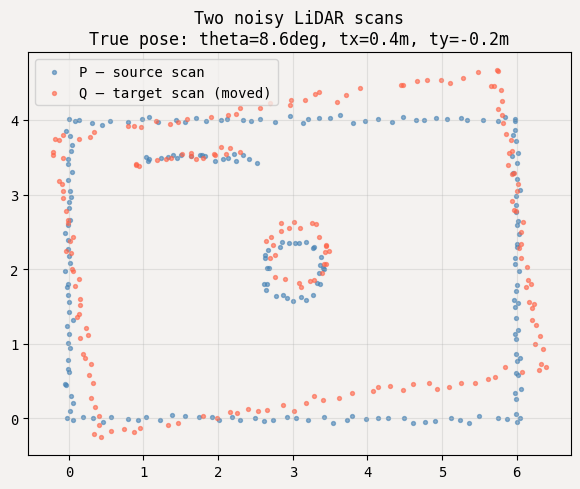
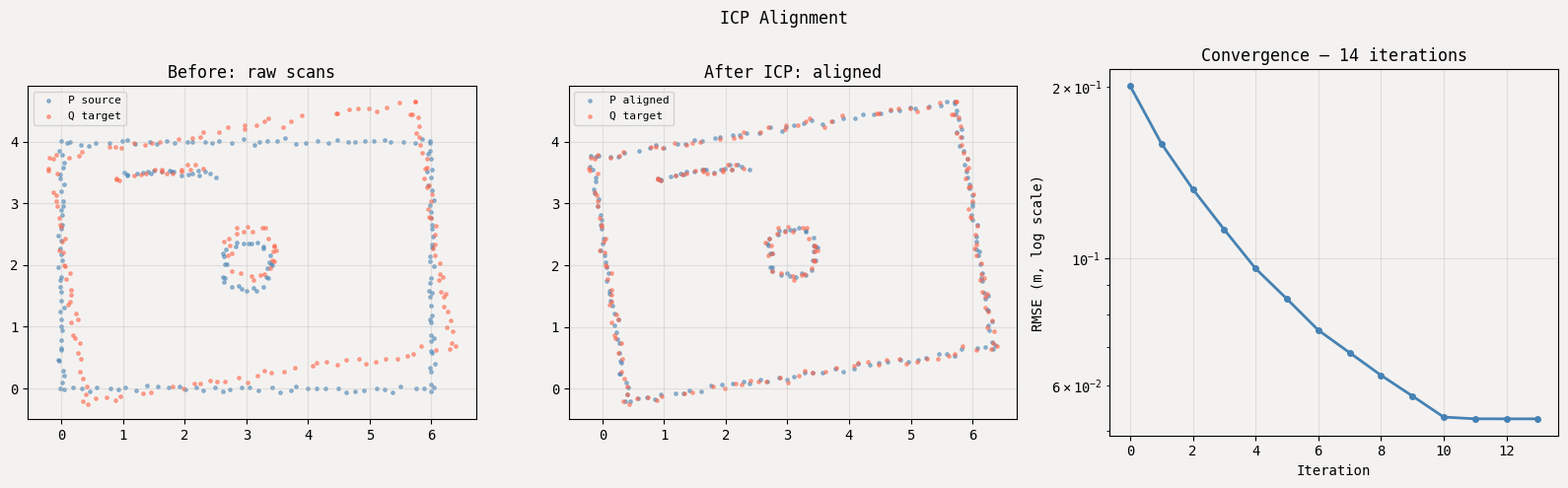
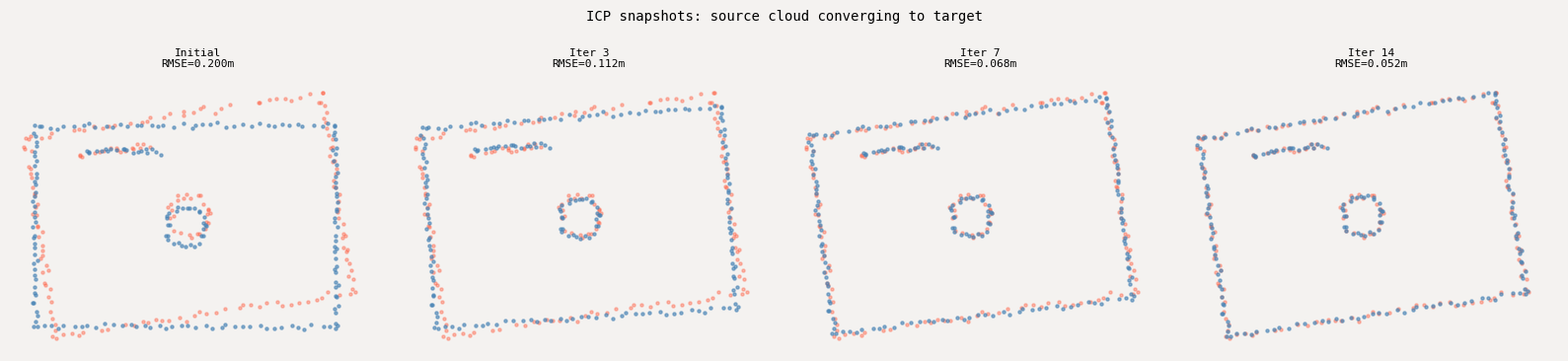
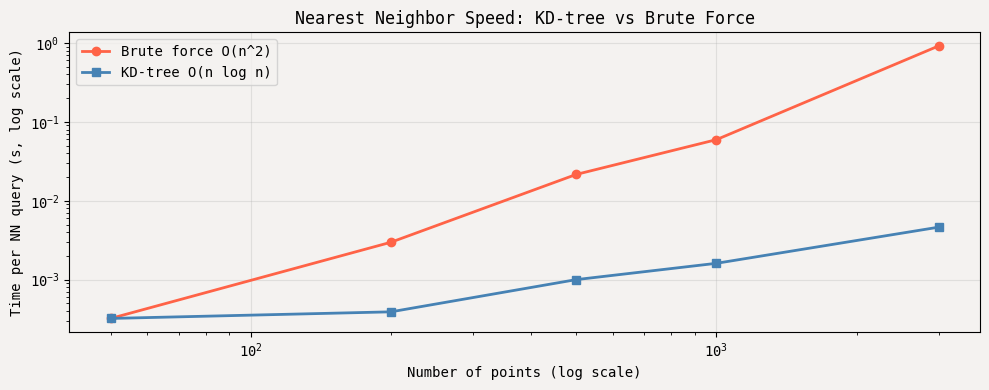
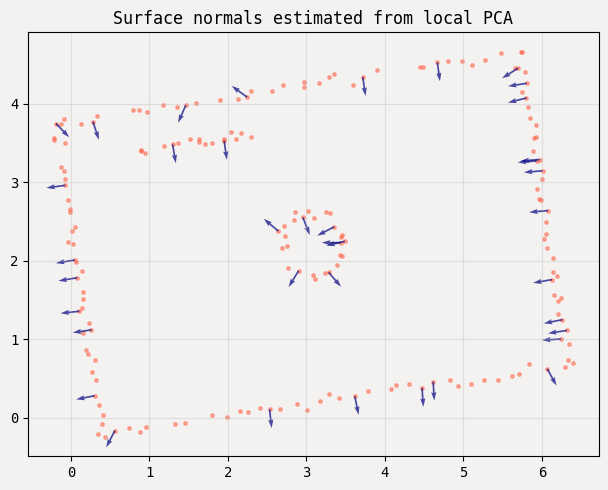
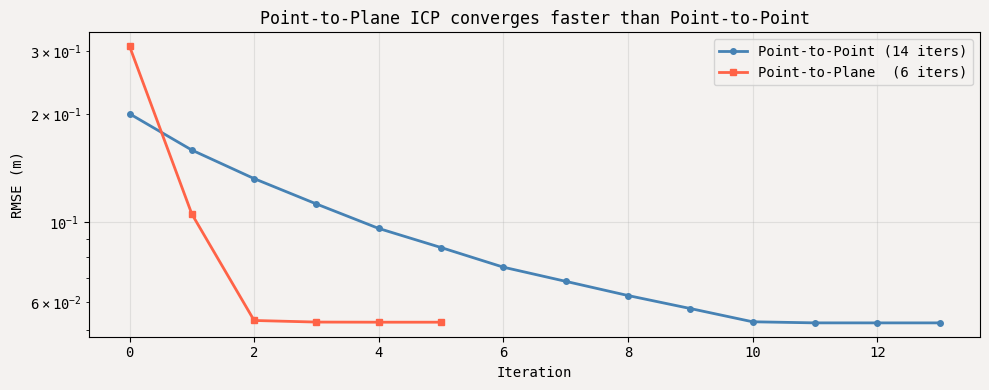
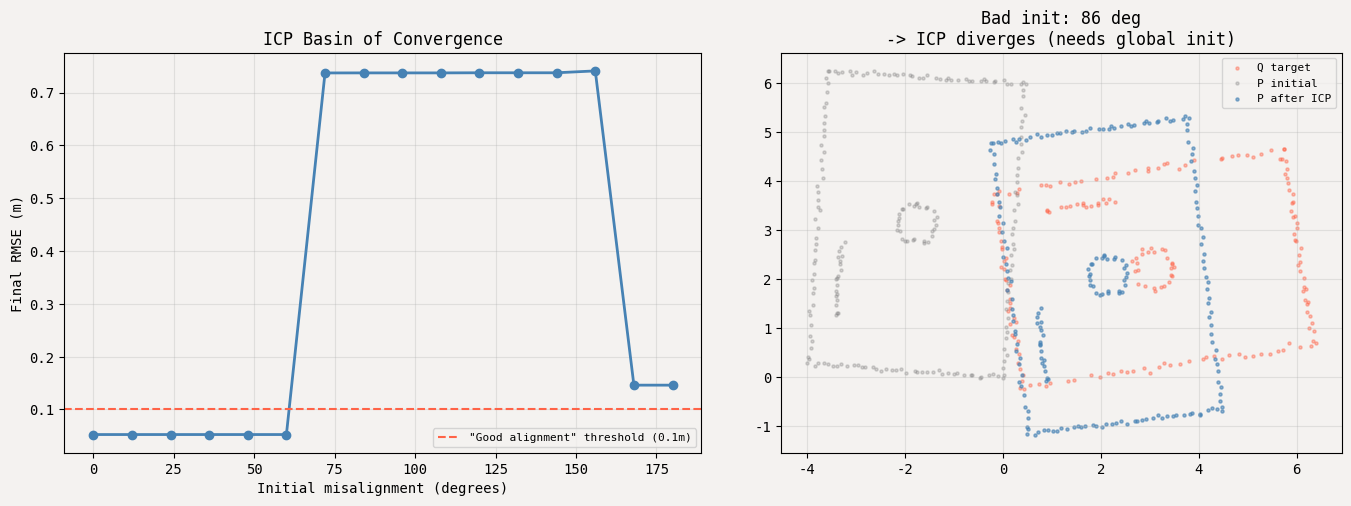

Reproduce these figures in Python, in order.
import numpy as np
import matplotlib.pyplot as plt
import matplotlib.animation
from scipy.spatial import KDTree
from scipy.linalg import svd
import time

np.random.seed(7)
plt.rcParams.update({
    'figure.facecolor': '#F4F2F0',
    'axes.facecolor':   '#F4F2F0',
    'axes.grid': True, 'grid.alpha': 0.3,
    'font.family': 'monospace',
})
print('Ready.')

# ── Generate synthetic 2-D scans of a "room" ─────────────────────────────────

def make_room_scan(n_walls=4, n_pts_per_wall=40, noise=0.02):
    """Simulate a 2-D LiDAR scan of a rectangular room with obstacles."""
    pts = []
    # Outer walls
    for t in np.linspace(0, 1, n_pts_per_wall):
        pts += [[t*6, 0], [t*6, 4], [0, t*4], [6, t*4]]   # rectangle
    # A pillar obstacle
    for t in np.linspace(0, 2*np.pi, 30):
        pts.append([3 + 0.4*np.cos(t), 2 + 0.4*np.sin(t)])
    # A shelf on the wall
    for t in np.linspace(1, 2.5, 20):
        pts.append([t, 3.5])
    pts = np.array(pts, dtype=float)
    pts += np.random.randn(*pts.shape) * noise
    return pts

def apply_transform(pts, theta, tx, ty):
    """Apply a 2-D rigid transform to a point cloud."""
    R = np.array([[np.cos(theta), -np.sin(theta)],
                  [np.sin(theta),  np.cos(theta)]])
    return (R @ pts.T).T + np.array([tx, ty])

# Source scan P (reference)
P = make_room_scan(noise=0.03)

# Target scan Q = P transformed by ground-truth pose
TRUE_THETA = 0.15   # ~8.6 degrees
TRUE_TX    = 0.4
TRUE_TY    = -0.2
Q = apply_transform(P, TRUE_THETA, TRUE_TX, TRUE_TY)
Q += np.random.randn(*Q.shape) * 0.03   # add extra noise to Q
# Remove 10% of points from Q (partial overlap, like a real scan)
Q = Q[np.random.choice(len(Q), int(0.9*len(Q)), replace=False)]

fig, ax = plt.subplots(figsize=(10, 5))
ax.scatter(P[:,0], P[:,1], s=8, c='steelblue', alpha=0.6, label='P — source scan')
ax.scatter(Q[:,0], Q[:,1], s=8, c='tomato', alpha=0.6, label='Q — target scan (moved)')
ax.set_aspect('equal'); ax.legend()
ax.set_title(f'Two noisy LiDAR scans\nTrue pose: theta={np.degrees(TRUE_THETA):.1f}deg, tx={TRUE_TX}m, ty={TRUE_TY}m')
plt.tight_layout(); plt.show()
print(f'P: {len(P)} points, Q: {len(Q)} points')

# ── Core ICP functions ────────────────────────────────────────────────────────

def best_fit_transform(src, dst):
    """
    Given matched point pairs src <-> dst,
    find the optimal rotation R and translation t via SVD.
    Returns: R (2x2), t (2,), rmse
    """
    p_bar = src.mean(axis=0)
    q_bar = dst.mean(axis=0)

    A = src - p_bar
    B = dst - q_bar

    H = A.T @ B           # 2x2 cross-covariance
    U, S, Vt = svd(H)
    R = Vt.T @ U.T

    # Handle reflection (determinant should be +1 for a proper rotation)
    if np.linalg.det(R) < 0:
        Vt[-1, :] *= -1
        R = Vt.T @ U.T

    t = q_bar - R @ p_bar
    residuals = (R @ src.T).T + t - dst
    rmse = np.sqrt(np.mean(np.sum(residuals**2, axis=1)))
    return R, t, rmse


def icp(src, dst, max_iters=50, tol=1e-6, use_kdtree=True, max_dist=None):
    """
    Iterative Closest Point.
    Returns: R_final, t_final, errors (per-iteration RMSE), iters
    """
    src_h = src.copy().astype(float)
    R_total = np.eye(2)
    t_total = np.zeros(2)
    errors  = []
    history = [src_h.copy()]   # for visualization

    kdt = KDTree(dst) if use_kdtree else None

    for it in range(max_iters):
        # 1. Find nearest neighbors
        if use_kdtree:
            dists, indices = kdt.query(src_h)
        else:
            # Brute force O(n*m)
            dists2 = np.sum((src_h[:, None, :] - dst[None, :, :])**2, axis=2)
            indices = np.argmin(dists2, axis=1)
            dists   = np.sqrt(dists2[np.arange(len(src_h)), indices])

        # 2. Optional: discard pairs whose distance exceeds max_dist
        mask = np.ones(len(src_h), dtype=bool)
        if max_dist is not None:
            mask = dists < max_dist
        if mask.sum() < 5:
            break

        matched_src = src_h[mask]
        matched_dst = dst[indices[mask]]

        # 3. Best-fit transform for this iteration
        R, t, rmse = best_fit_transform(matched_src, matched_dst)
        errors.append(rmse)

        # 4. Apply to source
        src_h = (R @ src_h.T).T + t
        history.append(src_h.copy())

        # 5. Accumulate
        R_total = R @ R_total
        t_total = R @ t_total + t

        # 6. Convergence check
        if it > 0 and abs(errors[-1] - errors[-2]) < tol:
            break

    return R_total, t_total, errors, history

print('ICP functions defined.')

# ── Run ICP: P -> Q alignment ─────────────────────────────────────────────────
t0 = time.time()
R_est, t_est, errors, history = icp(P, Q, max_iters=60, tol=1e-7, max_dist=1.5)
elapsed = time.time() - t0

# Recover estimated angle from rotation matrix
theta_est = np.arctan2(R_est[1, 0], R_est[0, 0])

print(f'ICP converged in {len(errors)} iterations  ({elapsed*1000:.1f} ms)')
print()
print(f'         theta      tx       ty')
print(f'True:    {np.degrees(TRUE_THETA):.3f}deg   {TRUE_TX:.4f}m  {TRUE_TY:.4f}m')
print(f'ICP est: {np.degrees(theta_est):.3f}deg   {t_est[0]:.4f}m  {t_est[1]:.4f}m')
print()
print(f'Final RMSE: {errors[-1]:.5f} m')

# ── Visualize convergence ─────────────────────────────────────────────────────
P_aligned = history[-1]

fig, axes = plt.subplots(1, 3, figsize=(16, 5))
fig.suptitle('ICP Alignment', fontsize=12)

# Before
ax = axes[0]
ax.scatter(P[:,0],       P[:,1],       s=6, c='steelblue', alpha=0.5, label='P source')
ax.scatter(Q[:,0],       Q[:,1],       s=6, c='tomato',    alpha=0.5, label='Q target')
ax.set_aspect('equal'); ax.legend(fontsize=8); ax.set_title('Before: raw scans')

# After
ax = axes[1]
ax.scatter(P_aligned[:,0], P_aligned[:,1], s=6, c='steelblue', alpha=0.5, label='P aligned')
ax.scatter(Q[:,0],          Q[:,1],          s=6, c='tomato',    alpha=0.5, label='Q target')
ax.set_aspect('equal'); ax.legend(fontsize=8); ax.set_title('After ICP: aligned')

# Convergence
ax = axes[2]
ax.semilogy(errors, 'steelblue', lw=2, marker='o', ms=4)
ax.set_xlabel('Iteration'); ax.set_ylabel('RMSE (m, log scale)')
ax.set_title(f'Convergence — {len(errors)} iterations')

plt.tight_layout(); plt.show()

# Mid-run snapshots
fig, axes = plt.subplots(1, 4, figsize=(16, 4))
snap_iters = [0, len(history)//4, len(history)//2, len(history)-1]
for ax, it in zip(axes, snap_iters):
    snap = history[it]
    ax.scatter(Q[:,0],    Q[:,1],    s=5, c='tomato',    alpha=0.4, label='Q')
    ax.scatter(snap[:,0], snap[:,1], s=5, c='steelblue', alpha=0.6, label='P')
    ax.set_aspect('equal')
    label = 'Initial' if it == 0 else f'Iter {it}'
    ax.set_title(f'{label}\nRMSE={errors[min(it, len(errors)-1)]:.3f}m', fontsize=8)
    ax.set_xlim(-0.5, 7); ax.set_ylim(-0.5, 5)
    ax.axis('off')
plt.suptitle('ICP snapshots: source cloud converging to target', fontsize=10)
plt.tight_layout(); plt.show()

# ── Benchmark: brute force vs KD-tree ────────────────────────────────────────
sizes = [50, 200, 500, 1000, 3000]
t_brute, t_kd = [], []

for n in sizes:
    rng  = np.random.RandomState(42)
    Ps   = rng.randn(n, 2)
    Qs   = rng.randn(n, 2)

    # Brute force (1 iteration)
    t0 = time.perf_counter()
    d2 = np.sum((Ps[:, None, :] - Qs[None, :, :])**2, axis=2)
    idx = np.argmin(d2, axis=1)
    t_brute.append(time.perf_counter() - t0)

    # KD-tree
    t0 = time.perf_counter()
    kdt = KDTree(Qs)
    _, idx_kd = kdt.query(Ps)
    t_kd.append(time.perf_counter() - t0)

fig, ax = plt.subplots(figsize=(10, 4))
ax.loglog(sizes, t_brute, 'o-', color='tomato',    lw=2, label='Brute force O(n^2)')
ax.loglog(sizes, t_kd,    's-', color='steelblue', lw=2, label='KD-tree O(n log n)')
ax.set_xlabel('Number of points (log scale)')
ax.set_ylabel('Time per NN query (s, log scale)')
ax.set_title('Nearest Neighbor Speed: KD-tree vs Brute Force')
ax.legend()
plt.tight_layout(); plt.show()

ratio = t_brute[-1] / t_kd[-1]
print(f'At n={sizes[-1]}: KD-tree is {ratio:.0f}x faster')

# ── Estimate 2-D normals from nearest neighbors ───────────────────────────────
def estimate_normals_2d(pts, k=8):
    """
    Estimate 2-D surface normals via PCA of k-nearest neighbors.
    The normal is the direction of *minimum* variance (eigenvector of smallest eigenvalue).
    """
    kdt = KDTree(pts)
    normals = np.zeros_like(pts)
    for i, p in enumerate(pts):
        _, idx = kdt.query(p, k=k)
        neighbors = pts[idx]
        cov = np.cov(neighbors.T)
        eigvals, eigvecs = np.linalg.eigh(cov)
        # smallest eigenvalue -> normal direction
        normals[i] = eigvecs[:, 0]
    return normals

# Estimate normals on target Q
normals_Q = estimate_normals_2d(Q, k=10)

# Visualize normals on a small subset
fig, ax = plt.subplots(figsize=(10, 5))
ax.scatter(Q[:,0], Q[:,1], s=6, c='tomato', alpha=0.5)
stride = 5
ax.quiver(Q[::stride,0], Q[::stride,1],
          normals_Q[::stride,0], normals_Q[::stride,1],
          scale=30, width=0.003, color='navy', alpha=0.7, label='normals')
ax.set_aspect('equal')
ax.set_title('Surface normals estimated from local PCA')
plt.tight_layout(); plt.show()
print('Normals shape:', normals_Q.shape)

# ── Point-to-Plane ICP (linearized Gauss-Newton) ─────────────────────────────

def icp_point_to_plane(src, dst, normals_dst, max_iters=30, tol=1e-7, max_dist=1.5):
    """
    Point-to-plane ICP using linearized least-squares (Gauss-Newton).
    In 2-D: minimize sum [ n_i . (R*p_i + t - q_i) ]^2
    Linearize R ~ I + [0 -a; a 0] for small angle a.
    This gives a 3x3 linear system per iteration: [a, tx, ty] = A^-1 b
    """
    src_h  = src.copy().astype(float)
    kdt    = KDTree(dst)
    errors = []

    for _ in range(max_iters):
        dists, indices = kdt.query(src_h)
        mask = dists < max_dist
        if mask.sum() < 5: break

        ps = src_h[mask]
        qs = dst[indices[mask]]
        ns = normals_dst[indices[mask]]

        # Build linearized system A*x = b  where x = [angle, tx, ty]
        # For each pair: n . (p + [0,-a;a,0]*p + [tx,ty] - q) = 0
        # => n . cross(p) * a + n . [tx,ty] = n . (q - p)
        # cross(p) in 2D = [-py, px] (the skew-symmetric part)
        cross_p = np.column_stack([-ps[:, 1], ps[:, 0]])  # shape (N, 2)
        A_col0  = np.sum(ns * cross_p, axis=1)            # n . cross(p)
        A_col1  = ns[:, 0]                                 # nx
        A_col2  = ns[:, 1]                                 # ny
        A = np.column_stack([A_col0, A_col1, A_col2])      # (N, 3)
        b = np.sum(ns * (qs - ps), axis=1)                 # (N,)

        # Solve least squares
        x, _, _, _ = np.linalg.lstsq(A, b, rcond=None)
        angle, tx, ty = x

        # Apply update
        R = np.array([[np.cos(angle), -np.sin(angle)],
                      [np.sin(angle),  np.cos(angle)]])
        src_h = (R @ src_h.T).T + np.array([tx, ty])

        rmse = np.sqrt(np.mean(np.sum((src_h[mask] - qs)**2, axis=1)))
        errors.append(rmse)
        if len(errors) > 1 and abs(errors[-1] - errors[-2]) < tol:
            break

    return src_h, errors


src_p2p, errors_p2p = icp_point_to_plane(P, Q, normals_Q, max_iters=40)
_, _, errors_std, _ = icp(P, Q, max_iters=40)

fig, ax = plt.subplots(figsize=(10, 4))
ax.semilogy(errors_std, 'steelblue', lw=2, marker='o', ms=4, label=f'Point-to-Point ({len(errors_std)} iters)')
ax.semilogy(errors_p2p, 'tomato',    lw=2, marker='s', ms=4, label=f'Point-to-Plane  ({len(errors_p2p)} iters)')
ax.set_xlabel('Iteration'); ax.set_ylabel('RMSE (m)')
ax.set_title('Point-to-Plane ICP converges faster than Point-to-Point')
ax.legend()
plt.tight_layout(); plt.show()

print(f'P2Point:  {len(errors_std)} iterations to converge, final RMSE={errors_std[-1]:.5f}m')
print(f'P2Plane:  {len(errors_p2p)} iterations to converge, final RMSE={errors_p2p[-1]:.5f}m')

# ── Test ICP with increasing initial misalignment ────────────────────────────
init_rotations = np.linspace(0, np.pi, 16)   # 0 to 180 degrees
final_errors   = []

for init_angle in init_rotations:
    # Apply extra rotation to source as initial misalignment
    P_init = apply_transform(P, init_angle, 0, 0)
    _, _, errs, _ = icp(P_init, Q, max_iters=80)
    final_errors.append(errs[-1] if errs else float('nan'))

fig, (ax1, ax2) = plt.subplots(1, 2, figsize=(14, 5))

ax1.plot(np.degrees(init_rotations), final_errors, 'o-', color='steelblue', lw=2)
ax1.axhline(0.1, color='tomato', ls='--', label='"Good alignment" threshold (0.1m)')
ax1.set_xlabel('Initial misalignment (degrees)')
ax1.set_ylabel('Final RMSE (m)')
ax1.set_title('ICP Basin of Convergence')
ax1.legend(fontsize=8)

# Visualize a failure case vs success case
good_init = 0.1   # small rotation
bad_init  = 1.5   # ~86 degrees — outside basin

for ax, angle, label in [(ax2, bad_init, f'Bad init: {np.degrees(bad_init):.0f} deg')]:
    P_test = apply_transform(P, angle, 0, 0)
    _, _, _, hist = icp(P_test, Q, max_iters=60)
    ax.scatter(Q[:,0],         Q[:,1],         s=5, c='tomato',    alpha=0.4, label='Q target')
    ax.scatter(P_test[:,0],    P_test[:,1],     s=5, c='gray',      alpha=0.3, label='P initial')
    ax.scatter(hist[-1][:,0],  hist[-1][:,1],   s=5, c='steelblue', alpha=0.6, label='P after ICP')
    ax.set_aspect('equal'); ax.legend(fontsize=8)
    ax.set_title(f'{label}\n-> ICP diverges (needs global init)')

plt.tight_layout(); plt.show()

basin_end = np.degrees(init_rotations[np.array(final_errors) > 0.15].min()) if any(e > 0.15 for e in final_errors) else 180
print(f'ICP converges reliably up to ~{basin_end:.0f} deg initial misalignment.')
print('=> Real SLAM systems need global registration or IMU pre-integration to seed ICP.')
